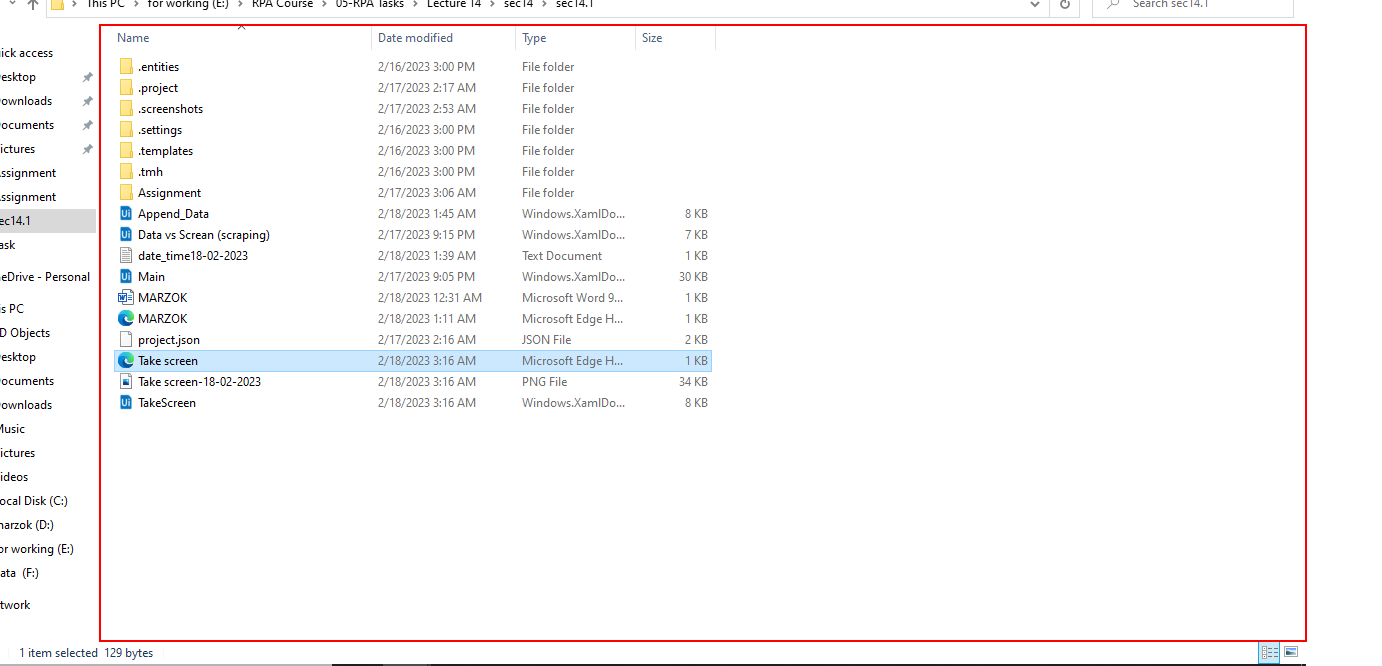
Workflow: TakeScreen

Step 1: screenshot-of of the element 'Items View' in window 'sec14.1' (explorer.exe)
